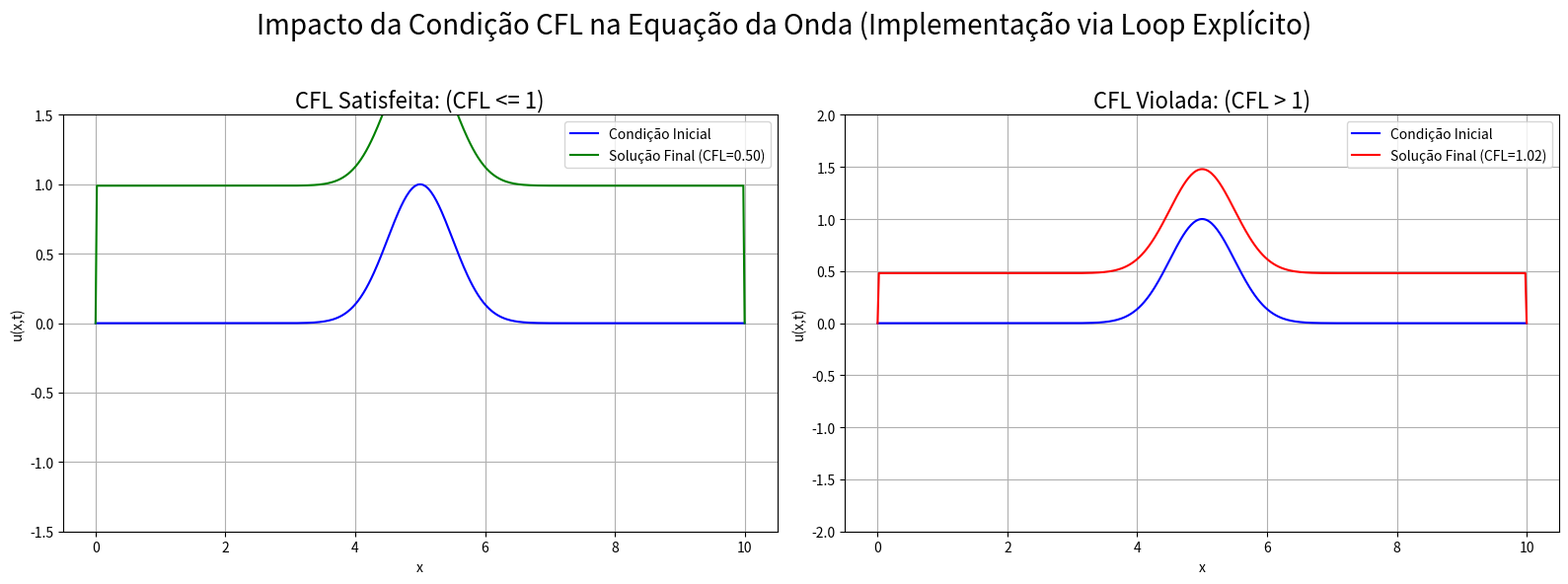

Recreate this plot in Python.
import numpy as np
import matplotlib.pyplot as plt

# --- Implementação do Método Numérico ---
def solve_wave_equation(u_initial, c, L, T_final, dx, dt):
    nx = len(u_initial)
    
    # Cálculo do Número CFL e do termo constante do stencil
    cfl = c * dt / dx
    CFL_sq = cfl**2  # (c * dt / dx)^2
    
    # Determina o número de passos de tempo necessários
    nt = int(T_final / dt)
    
    # Inicializa as matrizes da solução
    u_past = u_initial.copy()
    u_present = u_initial.copy()
    u_future = np.zeros(nx)
    
    # 1. Primeiro Passo (usa a condição inicial de velocidade u_t = 0)
    # A atualização é feita ponto a ponto, respeitando as bordas (1 a nx-2)
    for i in range(1, nx - 1):
        # Fórmula do primeiro passo: u_i^1 = u_i^0 + 0.5 * (CFL)^2 * (u_{i+1}^0 - 2u_i^0 + u_{i-1}^0)
        u_present[i] = u_past[i] + 0.5 * CFL_sq * (u_past[i+1] - 2 * u_past[i] + u_past[i-1])

    # 2. Loop de Tempo Principal
    for j in range(1, nt):
        # A atualização é feita ponto a ponto, respeitando as bordas (1 a nx-2)
        for i in range(1, nx - 1):
            
            ########################  COMPLETE O CÓDIGO AQUI ##########################
            u_future[i] = u_present[i]+0.005
        
        # Atualiza os estados de tempo para o próximo passo
        u_past = u_present.copy()
        u_present = u_future.copy()
    
    return u_present, cfl

# -----------------------------------------------------------------------------
# --- Execução das simulações (Controle da Condição CFL) ---
# -----------------------------------------------------------------------------

# --- Execução das simulações (Controle da Condição CFL) ---
# (Manter o código de execução aqui para completude, embora a lógica seja a mesma)

# --- Parâmetros Físicos ---
L = 10.0      # Comprimento do domínio
c = 1.0       # Velocidade de propagação (constante)
T_final = 2.0 # Tempo final de simulação

# --- Discretização Espacial Base ---
nx = 500
dx = L / (nx - 1) 
x = np.linspace(0, L, nx)

# --- Condição Inicial (Onda Gaussiana) ---
# u(x,0): Posição inicial da onda
u_initial = np.exp(-((x - L / 2)**2) / 0.5)

# CASO 1: Condição CFL Satisfeita (CFL = 0.5)
dt_ok = 0.5 * dx / c 
final_solution_cfl_ok, cfl_ok = solve_wave_equation(u_initial, c, L, T_final, dx, dt_ok)

# CASO 2: Condição CFL Violada (CFL = 1.025)
dt_fail = 1.025 * dx / c
final_solution_cfl_fail, cfl_fail = solve_wave_equation(u_initial, c, L, T_final, dx, dt_fail)

# --- Resumo numérico ---
print(f"CFL satisfeita (lambda = {cfl_ok:.3f}):  max|u| = {np.abs(final_solution_cfl_ok).max():.3g}")
print(f"CFL violada    (lambda = {cfl_fail:.3f}):  max|u| = {np.abs(final_solution_cfl_fail).max():.3g}")

# --- Visualização dos Resultados ---
fig, (ax1, ax2) = plt.subplots(1, 2, figsize=(16, 6))

# Plot 1: Condição CFL Satisfeita
ax1.plot(x, u_initial, label='Condição Inicial', color='blue')
ax1.plot(x, final_solution_cfl_ok, label=f'Solução Final (CFL={cfl_ok:.2f})', color='green')
ax1.set_title("CFL Satisfeita: (CFL <= 1)", fontsize=16)
ax1.set_xlabel("x")
ax1.set_ylabel("u(x,t)")
ax1.legend()
ax1.grid(True)
ax1.set_ylim(-1.5, 1.5)

# Plot 2: Condição CFL Violada
ax2.plot(x, u_initial, label='Condição Inicial', color='blue')
ax2.plot(x, final_solution_cfl_fail, label=f'Solução Final (CFL={cfl_fail:.2f})', color='red')
ax2.set_title("CFL Violada: (CFL > 1)", fontsize=16)
ax2.set_xlabel("x")
ax2.set_ylabel("u(x,t)")
ax2.legend()
ax2.grid(True)
ax2.set_ylim(-2.0, 2.0)

plt.suptitle("Impacto da Condição CFL na Equação da Onda (Implementação via Loop Explícito)", fontsize=20)
plt.tight_layout(rect=[0, 0, 1, 0.95])
plt.show()
